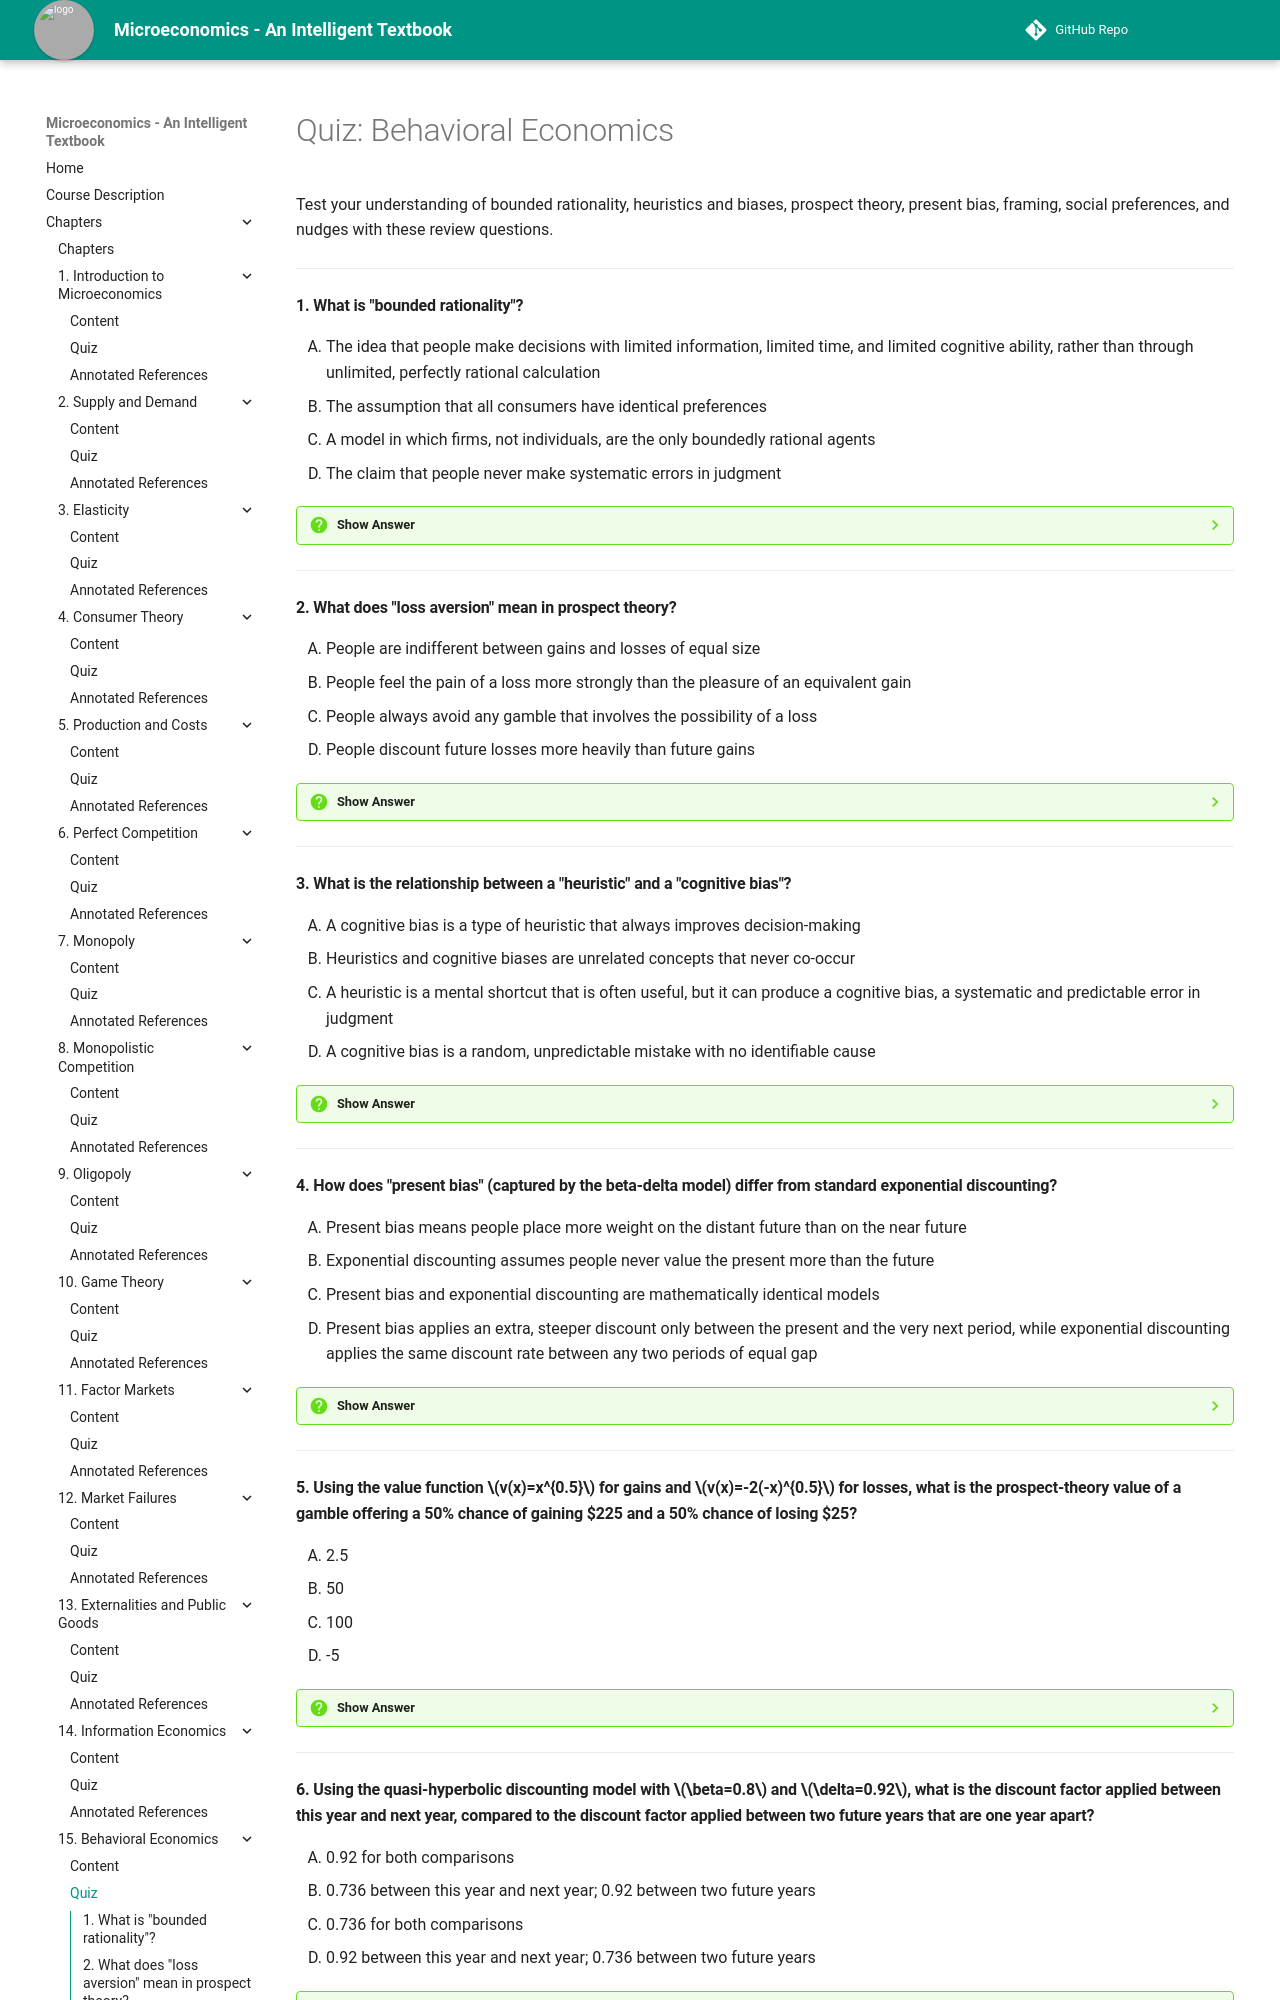

repository: AK95AM98/microeconomics · page: chapters/15-behavioral-economics/quiz/index.html · generator: mkdocs

# Quiz: Behavioral Economics

Test your understanding of bounded rationality, heuristics and biases, prospect theory, present bias, framing, social preferences, and nudges with these review questions.

---

#### 1. What is "bounded rationality"?

<div class="upper-alpha" markdown>
1. The idea that people make decisions with limited information, limited time, and limited cognitive ability, rather than through unlimited, perfectly rational calculation
2. The assumption that all consumers have identical preferences
3. A model in which firms, not individuals, are the only boundedly rational agents
4. The claim that people never make systematic errors in judgment
</div>

??? question "Show Answer"
    The correct answer is **A**. Bounded rationality, coined by Herbert Simon, describes decision-making limited by finite information, cognitive capacity, and time, which leads people to satisfice rather than exhaustively optimize. Option B describes an unrelated preference assumption, option C incorrectly restricts the concept to firms when it applies broadly to individuals, and option D directly contradicts the chapter's central claim that bounded rationality produces systematic errors.

    **Concept Tested:** Bounded Rationality

---

#### 2. What does "loss aversion" mean in prospect theory?

<div class="upper-alpha" markdown>
1. People are indifferent between gains and losses of equal size
2. People feel the pain of a loss more strongly than the pleasure of an equivalent gain
3. People always avoid any gamble that involves the possibility of a loss
4. People discount future losses more heavily than future gains
</div>

??? question "Show Answer"
    The correct answer is **B**. Loss aversion means losses loom larger than equivalent gains, with experimental estimates putting the loss-aversion coefficient at roughly 2, so a loss feels about twice as intense as an equal-sized gain. Option A contradicts the entire concept, option C overstates the claim since people do sometimes accept gambles with potential losses, just not symmetrically with gains, and option D confuses loss aversion with a time-discounting concept from a different section of the chapter.

    **Concept Tested:** Loss Aversion

---

#### 3. What is the relationship between a "heuristic" and a "cognitive bias"?

<div class="upper-alpha" markdown>
1. A cognitive bias is a type of heuristic that always improves decision-making
2. Heuristics and cognitive biases are unrelated concepts that never co-occur
3. A heuristic is a mental shortcut that is often useful, but it can produce a cognitive bias, a systematic and predictable error in judgment
4. A cognitive bias is a random, unpredictable mistake with no identifiable cause
</div>

??? question "Show Answer"
    The correct answer is **C**. A heuristic is a useful mental shortcut for making fast decisions, but applying it in the wrong context can produce a cognitive bias — a systematic, predictable deviation from rational judgment, such as the availability heuristic leading to overestimated shark-attack risk. Option A reverses the logical relationship, option B denies the direct causal connection the chapter establishes, and option D is false since cognitive biases are specifically described as systematic and predictable, not random.

    **Concept Tested:** Heuristic

---

#### 4. How does "present bias" (captured by the beta-delta model) differ from standard exponential discounting?

<div class="upper-alpha" markdown>
1. Present bias means people place more weight on the distant future than on the near future
2. Exponential discounting assumes people never value the present more than the future
3. Present bias and exponential discounting are mathematically identical models
4. Present bias applies an extra, steeper discount only between the present and the very next period, while exponential discounting applies the same discount rate between any two periods of equal gap
</div>

??? question "Show Answer"
    The correct answer is **D**. The quasi-hyperbolic model adds the parameter $\beta$, which applies a steeper discount only when the present is one side of the comparison, while comparisons between two future periods use the ordinary exponential rate $\delta$ — a time-inconsistency exponential discounting does not produce. Option A reverses the actual direction of the extra discounting, option B mischaracterizes exponential discounting's assumption about relative weighting, and option C denies the clear mathematical distinction between the two models.

    **Concept Tested:** Present Bias

---

#### 5. Using the value function $v(x)=x^{0.5}$ for gains and $v(x)=-2(-x)^{0.5}$ for losses, what is the prospect-theory value of a gamble offering a 50% chance of gaining $225 and a 50% chance of losing $25?

<div class="upper-alpha" markdown>
1. 2.5
2. 50
3. 100
4. -5
</div>

??? question "Show Answer"
    The correct answer is **A**. $v(225)=225^{0.5}=15$ and $v(-25)=-2(25)^{0.5}=-10$, so the prospect value is $0.5(15)+0.5(-10)=7.5-5=2.5$. Option C is the gamble's expected monetary value ($0.5(225)+0.5(-25)=100$) rather than its prospect-theory value, and options B and D result from arithmetic slips in combining the two value-function outputs.

    **Concept Tested:** Prospect Theory

---
